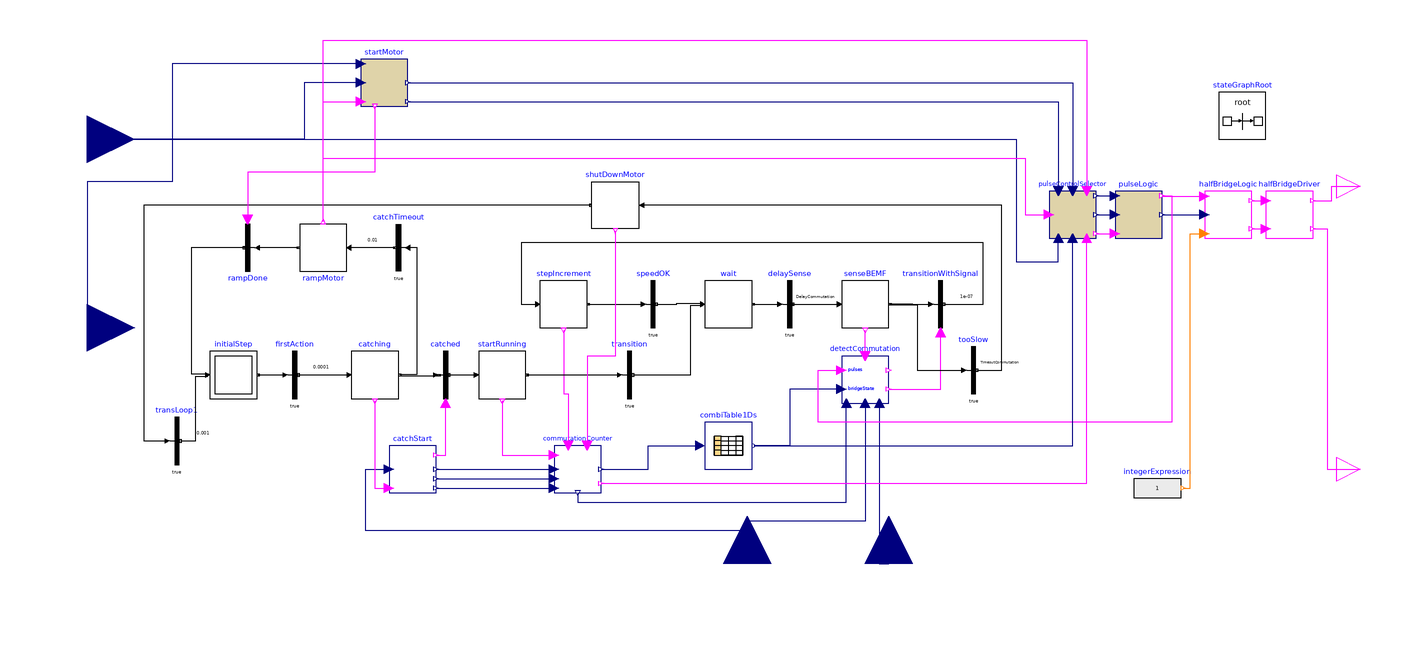

Above is the diagram view of the following Modelica model: its components placed by their Placement annotations and its connect equations drawn as lines.

block SensorlessCtrl3phStateGraphNG "Commutation applying PWM"
  extends OpenBLDC.Icons.ControlLaw;
  parameter Modelica.SIunits.Duration DelayCommutation = 5e-005
    "Delay commutation";
  parameter Modelica.SIunits.Duration TimeoutCommutation = 0.01
    "Motor has stopped when Timeout";
  // das noch an der induzierten Spannung festmachen
  Boolean chAngle;
  Integer intAngle;
  Modelica.Blocks.Interfaces.BooleanOutput hCtrl[3] annotation(Placement(transformation(extent = {{250,50},{270,70}}), iconTransformation(extent = {{80,50},{100,70}})));
  Modelica.Blocks.Interfaces.BooleanOutput lCtrl[3] annotation(Placement(transformation(extent = {{250,-70},{270,-50}}), iconTransformation(extent = {{80,-70},{100,-50}})));
  Modelica.Blocks.Interfaces.RealInput angle "Decoded hall" annotation(Placement(transformation(extent = {{-300,-20},{-260,20}})));
  Modelica.Blocks.Tables.CombiTable1Ds combiTable1Ds(table = [0,0,0,0;1,1,-1,0;2,0,-1,1;3,-1,0,1;4,-1,1,0;5,0,1,-1;6,1,0,-1]) annotation(Placement(transformation(extent = {{-18,-60},{2,-40}})));
  Modelica.Blocks.Sources.IntegerExpression integerExpression[3](each y = 1) annotation(Placement(transformation(extent = {{164,-78},{184,-58}})));
  HalfBridgeDriver halfBridgeDriver[3] annotation(Placement(transformation(extent = {{220,38},{240,58}})));
  HalfBridgeLogic halfBridgeLogic[3] annotation(Placement(transformation(extent = {{194,38},{214,58}})));
  Modelica.Blocks.Interfaces.RealInput v_dc "dc link voltage" annotation(Placement(transformation(extent = {{-20,-20},{20,20}}, rotation = 90, origin = {60,-100})));
  Modelica.Blocks.Interfaces.RealInput v[3] "voltage per phase" annotation(Placement(transformation(extent = {{-20,-20},{20,20}}, rotation = 90, origin = {0,-100})));
  Modelica.StateGraph.InitialStep initialStep(nOut = 1, nIn = 2) annotation(Placement(transformation(extent = {{-228,-30},{-208,-10}})));
  Modelica.StateGraph.StepWithSignal senseBEMF(nOut = 2) annotation(Placement(transformation(extent = {{40,0},{60,20}})));
  Modelica.StateGraph.TransitionWithSignal transitionWithSignal(enableTimer = true, waitTime = 1e-007) annotation(Placement(transformation(extent = {{72,0},{92,20}})));
  replaceable DetectCommutationIntBEMF detectCommutation(DelayCommutation = DelayCommutation) annotation(Placement(transformation(extent = {{40,-32},{60,-12}})));
  inner Modelica.StateGraph.StateGraphRoot stateGraphRoot annotation(Placement(transformation(extent = {{200,80},{220,100}})));
  Modelica.StateGraph.Transition speedOK(enableTimer = false, condition = true)
    "Check speed?"                                                                             annotation(Placement(transformation(extent = {{-50,0},{-30,20}})));
  Modelica.Blocks.Interfaces.RealInput dutyCycle "Commanded duty cycle" annotation(Placement(transformation(extent = {{-300,60},{-260,100}})));
  Modelica.StateGraph.Transition delaySense(enableTimer = true, waitTime = DelayCommutation)
    "Wait some time until current crosses zero"                                                                                          annotation(Placement(transformation(extent = {{8,0},{28,20}})));
  Modelica.StateGraph.Step wait(nIn = 2) "Wait" annotation(Placement(transformation(extent = {{-18,0},{2,20}})));
  Modelica.StateGraph.StepWithSignal stepIncrement annotation(Placement(transformation(extent = {{-88,0},{-68,20}})));
  Modelica.StateGraph.Transition catchTimeout(enableTimer = true, waitTime = 0.01, condition = true)
    "Timeout of catch start"                                                                                                  annotation(Placement(transformation(extent = {{-138,24},{-158,44}})));
  Modelica.StateGraph.TransitionWithSignal catched "Catching successful" annotation(Placement(transformation(extent = {{-138,-30},{-118,-10}})));
  CatchStart catchStart annotation(Placement(transformation(extent = {{-152,-74},{-132,-50}})));
  Modelica.StateGraph.Transition firstAction(enableTimer = true, condition = true, waitTime = 0.0001) annotation(Placement(transformation(extent = {{-202,-30},{-182,-10}})));
  Modelica.StateGraph.StepWithSignal catching(nOut = 2) annotation(Placement(transformation(extent = {{-168,-30},{-148,-10}})));
  CommutationCounter commutationCounter annotation(Placement(transformation(extent = {{-82,-70},{-62,-50}})));
  Modelica.StateGraph.StepWithSignal startRunning
    "Initialize motor angle and start PWM"                                               annotation(Placement(transformation(extent = {{-114,-30},{-94,-10}})));
  Modelica.StateGraph.Transition transition annotation(Placement(transformation(extent = {{-60,-30},{-40,-10}})));
  Modelica.StateGraph.Transition tooSlow(condition = true, enableTimer = true, waitTime = TimeoutCommutation) annotation(Placement(transformation(extent = {{86,-28},{106,-8}})));
  Modelica.StateGraph.StepWithSignal shutDownMotor
    "Shutdown motor (because of stall)"                                                annotation(Placement(transformation(extent = {{-46,42},{-66,62}})));
  Modelica.StateGraph.Transition transLoop1(enableTimer = true, condition = true, waitTime = 0.001)
    "Timeout of catch start"                                                                                                 annotation(Placement(transformation(extent = {{-252,-58},{-232,-38}})));
  Modelica.StateGraph.StepWithSignal rampMotor "Open loop motor speed ramp up" annotation(Placement(transformation(extent = {{-170,44},{-190,24}})));
  PulseLogic pulseLogic annotation(Placement(transformation(extent = {{156,38},{176,58}})));
  PulseControlSelector pulseControlSelector annotation(Placement(transformation(extent = {{128,38},{148,58}})));
  StartMotor startMotor(FinalSpeed = 200, DutyCycleStart = 0.65, StartTime = 0.3) annotation(Placement(transformation(extent = {{-164,94},{-144,114}})));
  Modelica.StateGraph.TransitionWithSignal rampDone annotation(Placement(transformation(extent = {{-10,-10},{10,10}}, rotation = 180, origin = {-212,34})));
equation
  intAngle = integer(angle);
  chAngle = change(intAngle);
  connect(halfBridgeLogic.pin_IN,halfBridgeDriver.pin_IN) annotation(Line(points = {{214,54},{220,54}}, color = {255,0,255}, smooth = Smooth.None));
  connect(halfBridgeLogic.pin_SD,halfBridgeDriver.pin_SD) annotation(Line(points = {{214,42},{220,42}}, color = {255,0,255}, smooth = Smooth.None));
  connect(halfBridgeDriver.lCtrl,lCtrl) annotation(Line(points = {{240,42},{246,42},{246,-60},{260,-60}}, color = {255,0,255}, smooth = Smooth.None));
  connect(halfBridgeDriver.hCtrl,hCtrl) annotation(Line(points = {{240,54},{248,54},{248,60},{260,60}}, color = {255,0,255}, smooth = Smooth.None));
  connect(integerExpression.y,halfBridgeLogic.pwm_Mode) annotation(Line(points = {{185,-68},{188,-68},{188,40},{194,40}}, color = {255,127,0}, smooth = Smooth.None));
  connect(senseBEMF.outPort[1],transitionWithSignal.inPort) annotation(Line(points = {{60.5,10.25},{70,10.25},{70,10},{78,10}}, color = {0,0,0}, smooth = Smooth.None));
  connect(detectCommutation.senseBEMF,senseBEMF.active) annotation(Line(points = {{50,-12},{50,-1}}, color = {255,0,255}, smooth = Smooth.None));
  connect(detectCommutation.bridgeState,combiTable1Ds.y) annotation(Line(points = {{40,-26},{18,-26},{18,-50},{3,-50}}, color = {0,0,127}, smooth = Smooth.None));
  connect(detectCommutation.v_dc,v_dc) annotation(Line(points = {{56,-32},{56,-100},{60,-100}}, color = {0,0,127}, smooth = Smooth.None));
  connect(detectCommutation.v,v) annotation(Line(points = {{50,-32},{50,-82},{0,-82},{0,-100}}, color = {0,0,127}, smooth = Smooth.None));
  connect(detectCommutation.y,transitionWithSignal.condition) annotation(Line(points = {{60,-26},{82,-26},{82,-2}}, color = {255,0,255}, smooth = Smooth.None));
  connect(delaySense.outPort,senseBEMF.inPort[1]) annotation(Line(points = {{19.5,10},{39,10}}, color = {0,0,0}, smooth = Smooth.None));
  connect(speedOK.outPort,wait.inPort[1]) annotation(Line(points = {{-38.5,10},{-30,10},{-30,10.5},{-19,10.5}}, color = {0,0,0}, smooth = Smooth.None));
  connect(wait.outPort[1],delaySense.inPort) annotation(Line(points = {{2.5,10},{14,10}}, color = {0,0,0}, smooth = Smooth.None));
  connect(v,catchStart.v) annotation(Line(points = {{0,-100},{0,-86},{-162,-86},{-162,-60},{-152,-60}}, color = {0,0,127}, smooth = Smooth.None));
  connect(stepIncrement.outPort[1],speedOK.inPort) annotation(Line(points = {{-67.5,10},{-44,10}}, color = {0,0,0}, smooth = Smooth.None));
  connect(transitionWithSignal.outPort,stepIncrement.inPort[1]) annotation(Line(points = {{83.5,10},{100,10},{100,36},{-96,36},{-96,10},{-89,10}}, color = {0,0,0}, smooth = Smooth.None));
  connect(initialStep.outPort[1],firstAction.inPort) annotation(Line(points = {{-207.5,-20},{-196,-20}}, color = {0,0,0}, smooth = Smooth.None));
  connect(catching.active,catchStart.tryToCatch) annotation(Line(points = {{-158,-31},{-158,-68},{-152,-68}}, color = {255,0,255}, smooth = Smooth.None));
  connect(firstAction.outPort,catching.inPort[1]) annotation(Line(points = {{-190.5,-20},{-169,-20}}, color = {0,0,0}, smooth = Smooth.None));
  connect(catchStart.running,catched.condition) annotation(Line(points = {{-132,-54},{-128,-54},{-128,-32}}, color = {255,0,255}, smooth = Smooth.None));
  connect(catching.outPort[2],catched.inPort) annotation(Line(points = {{-147.5,-20.25},{-130,-20.25},{-130,-20},{-132,-20}}, color = {0,0,0}, smooth = Smooth.None));
  connect(catchStart.y,commutationCounter.phi0) annotation(Line(points = {{-132,-60},{-82,-60}}, color = {0,0,127}, smooth = Smooth.None));
  connect(catchStart.dir,commutationCounter.dir0) annotation(Line(points = {{-132,-64},{-82,-64}}, color = {0,0,127}, smooth = Smooth.None));
  connect(startRunning.active,commutationCounter.resetCounter) annotation(Line(points = {{-104,-31},{-104,-54},{-82,-54}}, color = {255,0,255}, smooth = Smooth.None));
  connect(stepIncrement.active,commutationCounter.commutate) annotation(Line(points = {{-78,-1},{-78,-28},{-76,-28},{-76,-50}}, color = {255,0,255}, smooth = Smooth.None));
  connect(transition.outPort,wait.inPort[2]) annotation(Line(points = {{-48.5,-20},{-24,-20},{-24,9.5},{-19,9.5}}, color = {0,0,0}, smooth = Smooth.None));
  connect(startRunning.outPort[1],transition.inPort) annotation(Line(points = {{-93.5,-20},{-54,-20}}, color = {0,0,0}, smooth = Smooth.None));
  connect(senseBEMF.outPort[2],tooSlow.inPort) annotation(Line(points = {{60.5,9.75},{72,9.75},{72,-18},{92,-18}}, color = {0,0,0}, smooth = Smooth.None));
  connect(tooSlow.outPort,shutDownMotor.inPort[1]) annotation(Line(points = {{97.5,-18},{108,-18},{108,52},{-45,52}}, color = {0,0,0}, smooth = Smooth.None));
  connect(shutDownMotor.active,commutationCounter.shutdown) annotation(Line(points = {{-56,41},{-56,-12},{-68,-12},{-68,-50}}, color = {255,0,255}, smooth = Smooth.None));
  connect(transLoop1.outPort,initialStep.inPort[2]) annotation(Line(points = {{-240.5,-48},{-234,-48},{-234,-20.5},{-229,-20.5}}, color = {0,0,0}, smooth = Smooth.None));
  connect(shutDownMotor.outPort[1],transLoop1.inPort) annotation(Line(points = {{-66.5,52},{-256,52},{-256,-48},{-246,-48}}, color = {0,0,0}, smooth = Smooth.None));
  connect(catched.outPort,startRunning.inPort[1]) annotation(Line(points = {{-126.5,-20},{-115,-20}}, color = {0,0,0}, smooth = Smooth.None));
  connect(catchStart.KV,commutationCounter.KV0) annotation(Line(points = {{-132,-68},{-82,-68}}, color = {0,0,127}, smooth = Smooth.None));
  connect(commutationCounter.KV,detectCommutation.KV) annotation(Line(points = {{-72,-70},{-72,-74},{42,-74},{42,-32}}, color = {0,0,127}, smooth = Smooth.None));
  connect(commutationCounter.phi,combiTable1Ds.u) annotation(Line(points = {{-62,-60},{-42,-60},{-42,-50},{-20,-50}}, color = {0,0,127}, smooth = Smooth.None));
  connect(catching.outPort[1],catchTimeout.inPort) annotation(Line(points = {{-147.5,-19.75},{-140,-19.75},{-140,34},{-144,34}}, color = {0,0,0}, smooth = Smooth.None));
  connect(catchTimeout.outPort,rampMotor.inPort[1]) annotation(Line(points = {{-149.5,34},{-169,34}}, color = {0,0,0}, smooth = Smooth.None));
  connect(pulseLogic.bridgeModeOut,halfBridgeLogic.val) annotation(Line(points = {{176,48},{194,48}}, color = {0,0,127}, smooth = Smooth.None));
  connect(pulseLogic.y,halfBridgeLogic[1].pulses) annotation(Line(points = {{176,56},{176,55.8},{194,55.8}}, color = {255,0,255}, smooth = Smooth.None));
  connect(pulseLogic.y,halfBridgeLogic[2].pulses) annotation(Line(points = {{176,56},{176,55.8},{194,55.8}}, color = {255,0,255}, smooth = Smooth.None));
  connect(pulseLogic.y,halfBridgeLogic[3].pulses) annotation(Line(points = {{176,56},{176,55.8},{194,55.8}}, color = {255,0,255}, smooth = Smooth.None));
  connect(pulseLogic.y,detectCommutation.pulses) annotation(Line(points = {{176,56},{180,56},{180,-40},{30,-40},{30,-18},{40,-18}}, color = {255,0,255}, smooth = Smooth.None));
  connect(pulseControlSelector.dutyCycleOut,pulseLogic.dutyCycle) annotation(Line(points = {{148,56},{156,56}}, color = {0,0,127}, smooth = Smooth.None));
  connect(pulseControlSelector.bridgeModeOut,pulseLogic.bridgeModeIn) annotation(Line(points = {{148,48},{156,48}}, color = {0,0,127}, smooth = Smooth.None));
  connect(pulseControlSelector.activeOut,pulseLogic.active) annotation(Line(points = {{148,40},{156,40}}, color = {255,0,255}, smooth = Smooth.None));
  connect(commutationCounter.pwmActive,pulseControlSelector.activeIn1) annotation(Line(points = {{-62,-66},{144,-66},{144,38}}, color = {255,0,255}, smooth = Smooth.None));
  connect(combiTable1Ds.y,pulseControlSelector.bridgeModeIn1) annotation(Line(points = {{3,-50},{138,-50},{138,38}}, color = {0,0,127}, smooth = Smooth.None));
  connect(dutyCycle,pulseControlSelector.dutyCycleIn1) annotation(Line(points = {{-280,80},{114,80},{114,28},{132,28},{132,38}}, color = {0,0,127}, smooth = Smooth.None));
  connect(startMotor.dutyCycleOut,pulseControlSelector.dutyCycleIn2) annotation(Line(points = {{-144,96},{132,96},{132,58}}, color = {0,0,127}, smooth = Smooth.None));
  connect(startMotor.bridgeModeOut,pulseControlSelector.bridgeModeIn2) annotation(Line(points = {{-144,104},{138,104},{138,58}}, color = {0,0,127}, smooth = Smooth.None));
  connect(rampMotor.outPort[1],rampDone.inPort) annotation(Line(points = {{-190.5,34},{-208,34}}, color = {0,0,0}, smooth = Smooth.None));
  connect(rampDone.outPort,initialStep.inPort[1]) annotation(Line(points = {{-213.5,34},{-236,34},{-236,-19.5},{-229,-19.5}}, color = {0,0,0}, smooth = Smooth.None));
  connect(startMotor.done,rampDone.condition) annotation(Line(points = {{-158,94},{-158,66},{-212,66},{-212,46}}, color = {255,0,255}, smooth = Smooth.None));
  connect(startMotor.dutyCycleIn,dutyCycle) annotation(Line(points = {{-164,104},{-188,104},{-188,80},{-280,80}}, color = {0,0,127}, smooth = Smooth.None));
  connect(startMotor.angle,angle) annotation(Line(points = {{-164,112},{-244,112},{-244,62},{-280,62},{-280,0}}, color = {0,0,127}, smooth = Smooth.None));
  connect(rampMotor.active,pulseControlSelector.activeIn2) annotation(Line(points = {{-180,45},{-180,122},{144,122},{144,58}}, color = {255,0,255}, smooth = Smooth.None));
  connect(rampMotor.active,pulseControlSelector.select2) annotation(Line(points = {{-180,45},{-180,72},{118,72},{118,48},{128,48}}, color = {255,0,255}, smooth = Smooth.None));
  connect(rampMotor.active,startMotor.rmpStart) annotation(Line(points = {{-180,45},{-180,96},{-164,96}}, color = {255,0,255}, smooth = Smooth.None));
  annotation(Diagram(coordinateSystem(preserveAspectRatio = false, extent = {{-280,-100},{260,140}}), graphics), Icon(coordinateSystem(extent = {{-280,-100},{260,140}}, preserveAspectRatio = false), graphics), Documentation(info = "<html>
<p>Mit dem Rampen-algorithmus am Besten direkt auf das PWM und Br&uuml;ckentreiber gehen. Dann kann dort auch gleich der einfache Hall-Regler eingebaut werden.</p>
</html>"));
end SensorlessCtrl3phStateGraphNG;